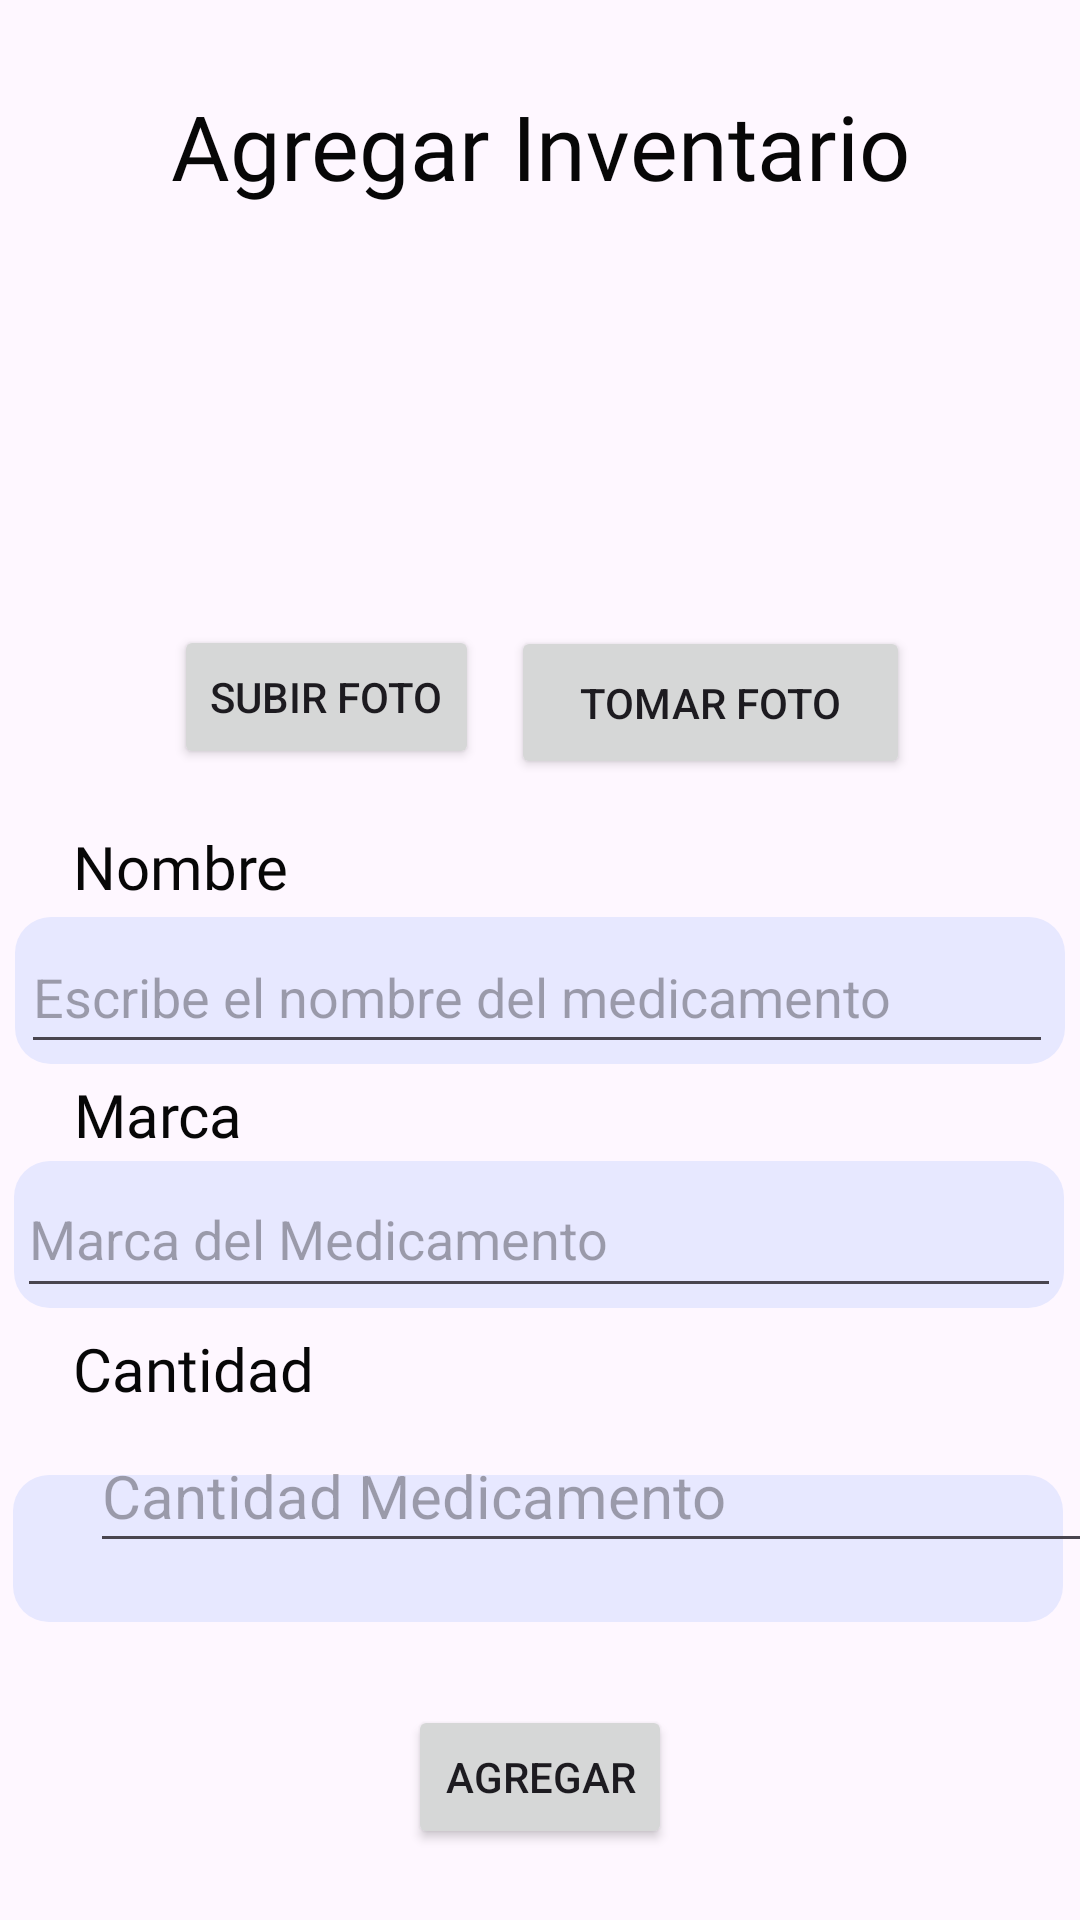

Layout XML and referenced resources for this Android screen:
<!-- AndroidManifest.xml: application theme Theme.DLPHsv -->
<!-- res/layout/activity_agregar_inventario.xml -->
<?xml version="1.0" encoding="utf-8"?>
<androidx.constraintlayout.widget.ConstraintLayout xmlns:android="http://schemas.android.com/apk/res/android"
    xmlns:app="http://schemas.android.com/apk/res-auto"
    xmlns:tools="http://schemas.android.com/tools"
    android:id="@+id/main"
    android:layout_width="match_parent"
    android:layout_height="match_parent"
    tools:context=".AgregarInventario">

    <ImageView
        android:id="@+id/imageView498"
        android:layout_width="350dp"
        android:layout_height="49dp"
        app:layout_constraintBottom_toBottomOf="parent"
        app:layout_constraintEnd_toEndOf="parent"
        app:layout_constraintHorizontal_bias="0.442"
        app:layout_constraintStart_toStartOf="parent"
        app:layout_constraintTop_toTopOf="parent"
        app:layout_constraintVertical_bias="0.832"
        app:srcCompat="@drawable/cardtexto" />

    <ImageView
        android:id="@+id/imgmenuIn"
        android:layout_width="32dp"
        android:layout_height="0dp"
        android:layout_marginTop="32dp"
        android:layout_marginBottom="507dp"
        app:layout_constraintBottom_toTopOf="@+id/txtCantidad"
        app:layout_constraintEnd_toEndOf="parent"
        app:layout_constraintHorizontal_bias="0.042"
        app:layout_constraintStart_toStartOf="parent"
        app:layout_constraintTop_toTopOf="parent"
        app:layout_constraintVertical_bias="0.045"
        app:srcCompat="@drawable/round_menu_24" />

    <TextView
        android:id="@+id/textView39"
        android:layout_width="wrap_content"
        android:layout_height="wrap_content"
        android:fontFamily="@font/lily"
        android:text="Agregar Inventario"
        android:textColor="#070707"
        android:textSize="30sp"
        app:layout_constraintBottom_toBottomOf="parent"
        app:layout_constraintEnd_toEndOf="parent"
        app:layout_constraintStart_toStartOf="parent"
        app:layout_constraintTop_toTopOf="parent"
        app:layout_constraintVertical_bias="0.047" />

    <ImageView
        android:id="@+id/imageView498"
        android:layout_width="350dp"
        android:layout_height="49dp"
        app:layout_constraintBottom_toBottomOf="parent"
        app:layout_constraintEnd_toEndOf="parent"
        app:layout_constraintHorizontal_bias="0.475"
        app:layout_constraintStart_toStartOf="parent"
        app:layout_constraintTop_toTopOf="parent"
        app:layout_constraintVertical_bias="0.655"
        app:srcCompat="@drawable/cardtexto"
        tools:ignore="DuplicateIds" />

    <EditText
        android:id="@+id/editTextText7"
        android:layout_width="351dp"
        android:layout_height="48dp"
        android:ems="10"
        android:hint="Nombre del medicamento"
        android:inputType="text"
        app:layout_constraintBottom_toBottomOf="parent"
        app:layout_constraintEnd_toEndOf="parent"
        app:layout_constraintHorizontal_bias="0.483"
        app:layout_constraintStart_toStartOf="parent"
        app:layout_constraintTop_toTopOf="parent"
        app:layout_constraintVertical_bias="0.519" />

    <TextView
        android:id="@+id/textView42"
        android:layout_width="wrap_content"
        android:layout_height="wrap_content"
        android:fontFamily="@font/lily"
        android:text="Nombre"
        android:textColor="#070707"
        android:textSize="20sp"
        app:layout_constraintBottom_toBottomOf="parent"
        app:layout_constraintEnd_toEndOf="parent"
        app:layout_constraintHorizontal_bias="0.085"
        app:layout_constraintStart_toStartOf="parent"
        app:layout_constraintTop_toTopOf="parent"
        app:layout_constraintVertical_bias="0.449" />

    <TextView
        android:id="@+id/textView43"
        android:layout_width="wrap_content"
        android:layout_height="wrap_content"
        android:fontFamily="@font/lily"
        android:text="Marca"
        android:textColor="#070707"
        android:textSize="20sp"
        app:layout_constraintBottom_toBottomOf="parent"
        app:layout_constraintEnd_toEndOf="parent"
        app:layout_constraintHorizontal_bias="0.081"
        app:layout_constraintStart_toStartOf="parent"
        app:layout_constraintTop_toTopOf="parent"
        app:layout_constraintVertical_bias="0.584" />

    <ImageView
        android:id="@+id/imageView46"
        android:layout_width="350dp"
        android:layout_height="49dp"
        app:layout_constraintBottom_toBottomOf="parent"
        app:layout_constraintEnd_toEndOf="parent"
        app:layout_constraintHorizontal_bias="0.491"
        app:layout_constraintStart_toStartOf="parent"
        app:layout_constraintTop_toTopOf="parent"
        app:layout_constraintVertical_bias="0.517"
        app:srcCompat="@drawable/cardtexto" />


    <Button
        android:id="@+id/btnAgregarMedi"
        android:layout_width="wrap_content"
        android:layout_height="wrap_content"
        android:text="Agregar"
        app:layout_constraintBottom_toBottomOf="parent"
        app:layout_constraintEnd_toEndOf="parent"
        app:layout_constraintStart_toStartOf="parent"
        app:layout_constraintTop_toTopOf="parent"
        app:layout_constraintVertical_bias="0.96" />

    <TextView
        android:id="@+id/textView44"
        android:layout_width="wrap_content"
        android:layout_height="wrap_content"
        android:fontFamily="@font/lily"
        android:text="Cantidad"
        android:textColor="#070707"
        android:textSize="20sp"
        app:layout_constraintBottom_toBottomOf="parent"
        app:layout_constraintEnd_toEndOf="parent"
        app:layout_constraintHorizontal_bias="0.087"
        app:layout_constraintStart_toStartOf="parent"
        app:layout_constraintTop_toTopOf="parent"
        app:layout_constraintVertical_bias="0.722" />

    <EditText
        android:id="@+id/txtMarcaMedi"
        android:layout_width="348dp"
        android:layout_height="49dp"
        android:ems="10"
        android:hint="Marca del Medicamento"
        android:inputType="text"
        app:layout_constraintBottom_toBottomOf="parent"
        app:layout_constraintEnd_toEndOf="parent"
        app:layout_constraintHorizontal_bias="0.46"
        app:layout_constraintStart_toStartOf="parent"
        app:layout_constraintTop_toTopOf="parent"
        app:layout_constraintVertical_bias="0.655" />

    <com.google.android.material.imageview.ShapeableImageView
        android:id="@+id/imgmedi"
        android:layout_width="114dp"
        android:layout_height="117dp"
        app:layout_constraintBottom_toBottomOf="parent"
        app:layout_constraintEnd_toEndOf="parent"
        app:layout_constraintHorizontal_bias="0.474"
        app:layout_constraintStart_toStartOf="parent"
        app:layout_constraintTop_toTopOf="parent"
        app:layout_constraintVertical_bias="0.172"
        app:shapeAppearanceOverlay="@style/imgRound"
        tools:srcCompat="@tools:sample/avatars" />

    <Button
        android:id="@+id/btnSubirFotoMedi"
        android:layout_width="wrap_content"
        android:layout_height="wrap_content"
        android:text="Subir Foto"
        app:layout_constraintBottom_toBottomOf="parent"
        app:layout_constraintEnd_toEndOf="parent"
        app:layout_constraintHorizontal_bias="0.224"
        app:layout_constraintStart_toStartOf="parent"
        app:layout_constraintTop_toTopOf="parent"
        app:layout_constraintVertical_bias="0.352" />

    <Button
        android:id="@+id/btnTomarFotoMedi"
        android:layout_width="133dp"
        android:layout_height="51dp"
        android:text="Tomar Foto"
        app:layout_constraintBottom_toBottomOf="parent"
        app:layout_constraintEnd_toEndOf="parent"
        app:layout_constraintHorizontal_bias="0.75"
        app:layout_constraintStart_toStartOf="parent"
        app:layout_constraintTop_toTopOf="parent"
        app:layout_constraintVertical_bias="0.354" />

    <EditText
        android:id="@+id/txtNombreMedi"
        android:layout_width="344dp"
        android:layout_height="48dp"
        android:ems="10"
        android:hint="Escribe el nombre del medicamento"
        android:inputType="text"
        app:layout_constraintBottom_toBottomOf="parent"
        app:layout_constraintEnd_toEndOf="parent"
        app:layout_constraintHorizontal_bias="0.432"
        app:layout_constraintStart_toStartOf="parent"
        app:layout_constraintTop_toTopOf="parent"
        app:layout_constraintVertical_bias="0.518" />

    <EditText
        android:id="@+id/txtCantidad"
        android:layout_width="350dp"
        android:layout_height="48dp"
        android:layout_marginStart="30dp"
        android:layout_marginEnd="30dp"
        android:layout_marginBottom="119dp"
        android:hint="Cantidad Medicamento"
        android:textSize="20sp"
        app:layout_constraintBottom_toBottomOf="parent"
        app:layout_constraintEnd_toEndOf="parent"
        app:layout_constraintHorizontal_bias="0.0"
        app:layout_constraintStart_toStartOf="parent"
        app:layout_constraintTop_toBottomOf="@+id/imgmenuIn" />

</androidx.constraintlayout.widget.ConstraintLayout>
<!-- resources referenced by this layout -->
<resources>
  <!-- drawable cardtexto (drawable) -->
  <?xml version="1.0" encoding="utf-8"?>
  <shape xmlns:android="http://schemas.android.com/apk/res/android"
      android:shape="rectangle">
  
      <solid android:color="#E7E8FF"/>
      <corners android:radius="12dp"/>
  
  </shape>
  <!-- drawable round_menu_24 (drawable) -->
  <vector
      xmlns:android="http://schemas.android.com/apk/res/android"
      android:height="24dp"
      android:tint="#000000"
      android:viewportHeight="24"
      android:viewportWidth="24"
      android:width="24dp">
        
      <path
          android:fillColor="@android:color/white"
          android:pathData="M4,18h16c0.55,0 1,-0.45 1,-1s-0.45,-1 -1,-1L4,16c-0.55,0 -1,0.45 -1,1s0.45,1 1,1zM4,13h16c0.55,0 1,-0.45 1,-1s-0.45,-1 -1,-1L4,11c-0.55,0 -1,0.45 -1,1s0.45,1 1,1zM3,7c0,0.55 0.45,1 1,1h16c0.55,0 1,-0.45 1,-1s-0.45,-1 -1,-1L4,6c-0.55,0 -1,0.45 -1,1z"/>
      
  </vector>
  <style name="imgRound">
          <item name="cornerSize">50%</item>
      </style>
  <style name="Theme.DLPHsv" parent="Base.Theme.DLPHsv" />
  <style name="Base.Theme.DLPHsv" parent="Theme.Material3.DayNight.NoActionBar">
          
          
      </style>
</resources>
